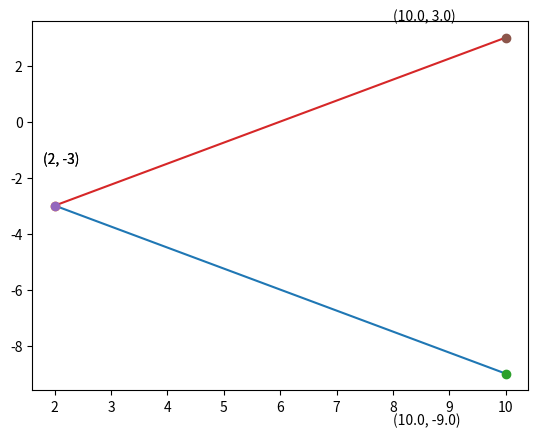
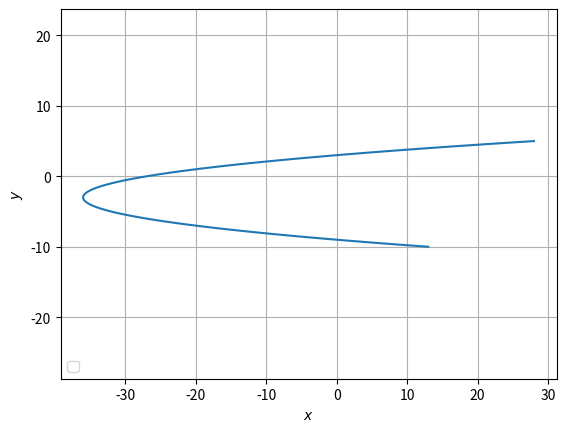

The matplotlib source for these figures, in order:
import numpy as np
import matplotlib.pyplot as plt
from sympy import *
 
y1 = symbols('y₁')
 
def line_gen(A,B):
 len =10
 y_AB = np.zeros((2,len))
 lam_1 = np.linspace(0,1,len)
 for i in range(len):
   temp1 = A + lam_1[i]*(B-A)
   y_AB[:,i]= temp1.T
 return y_AB
 
A =np.array([2,-3])
B =np.array([10,y1])
C = 10
# Equation is ||A-B||=C
D = A-B
 
# S= list(solveset(Eq((A-B).dot(A-B),C**2),y1))
 
S= list(solveset(Eq(np.dot(np.transpose(D),D),C**2),y1))
 
print("The y₁ values are: ",S)
 
#converting to float
for j in range(len(S)):
 S[j]=round(float(S[j]),2)
 
print("The y₁ values in float are: ",S)
 
labels = ['Solution1','Soultion2']
j=0
for i in S:
 P1,P2 = np.array([2,-3]),np.array([10,i])
 y_FP = line_gen(P1,P2)
 plt.plot(y_FP[0,:],y_FP[1,:],label= labels[j])
 j = j + 1
 plt.plot(P1[0], P1[1], 'o')
 # plt.text(P1[0] * (1 - 0.1), P1[1] * (1 + 0.1), 'A')
 plt.text(P1[0] * (1 - 0.1), P1[1] * (1 - 0.5), '({}, {})'.format(P1[0], P1[1]))
 plt.plot(P2[0], P2[1], 'o')
 # plt.text(P2[0] * (1 - 0.1), P2[1] * (1 + 0.1), 'B')
 plt.text(P2[0] * (1 - 0.2), P2[1] * (1 + 0.2), '({}, {})'.format(P2[0], P2[1]))
 
y = np.linspace(-10, 5, 100)
 
# calculate the y value for each element of the x vector
x = y**2 + 6*y - 27 
 
fig, ax = plt.subplots()
ax.plot(x, y) 
plt.grid()
plt.xlabel('$x$')
plt.ylabel('$y$')
plt.legend(loc='lower left')
plt.axis('equal')
plt.show()
